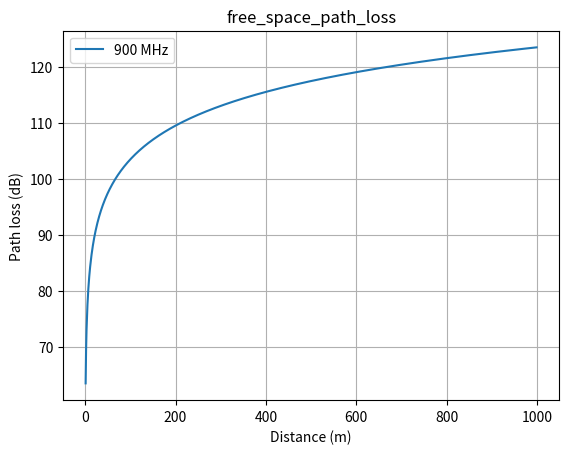
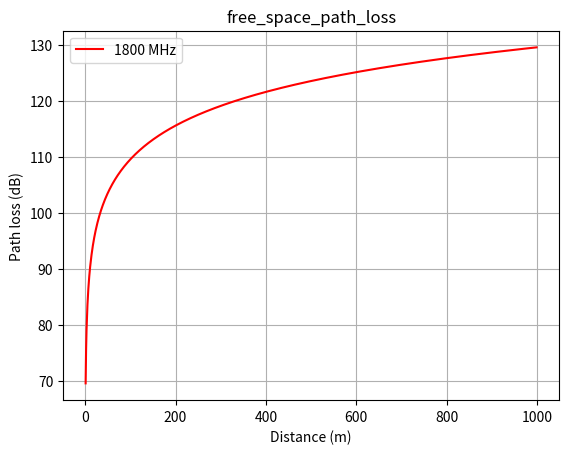
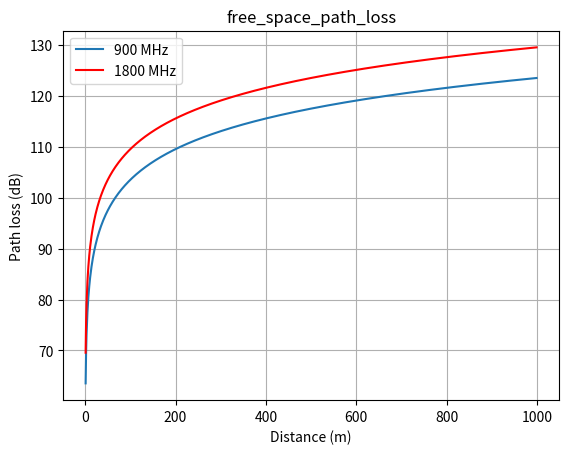
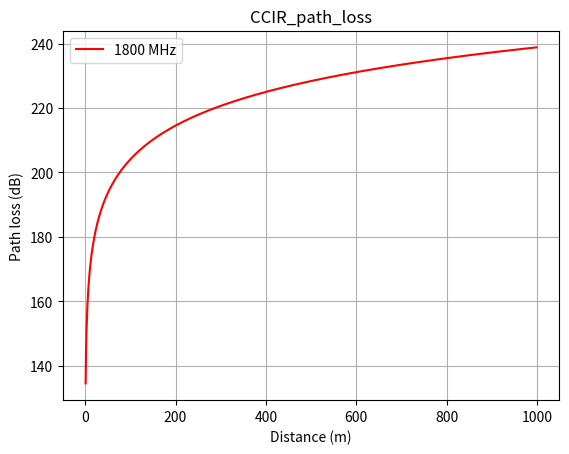
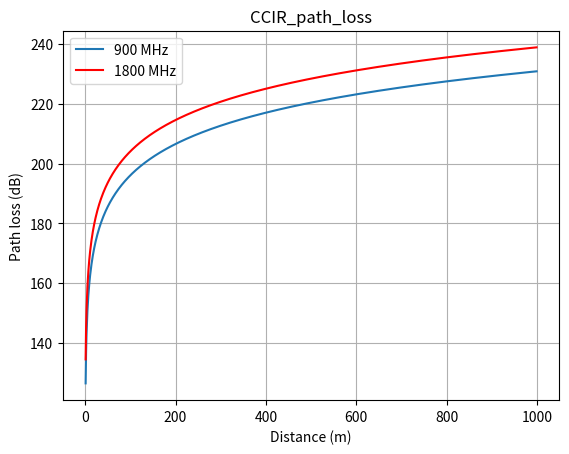
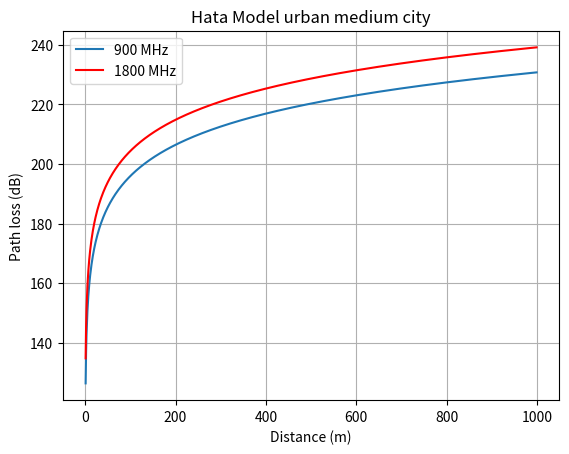
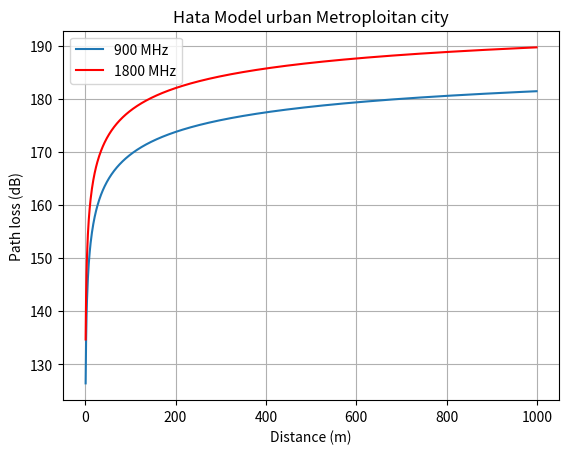
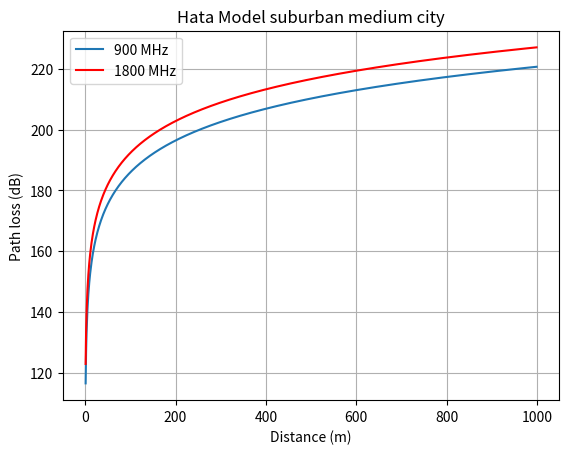
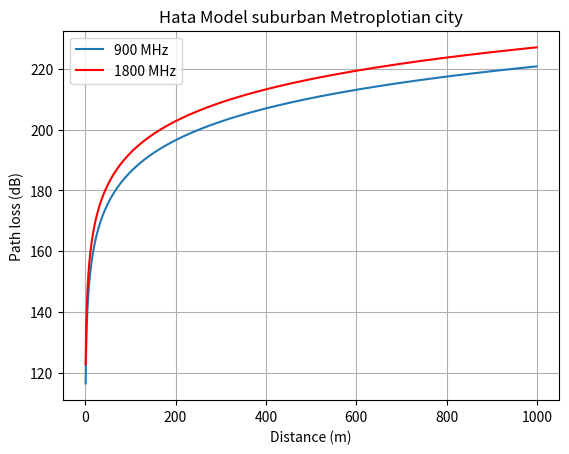
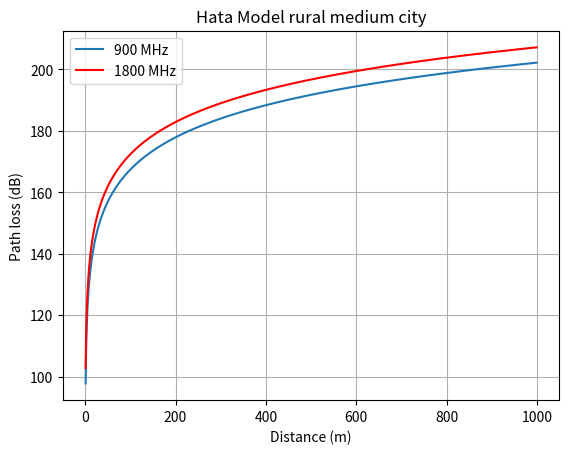
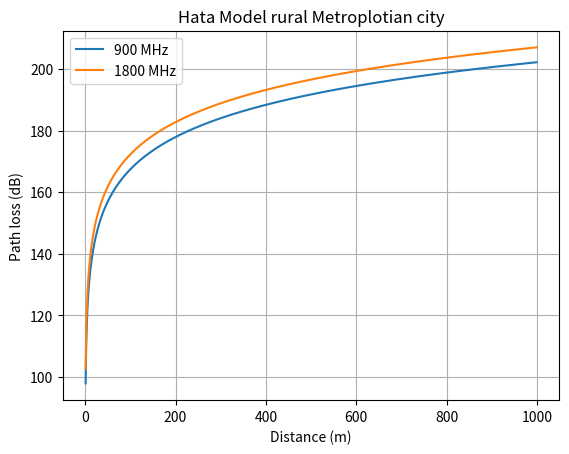
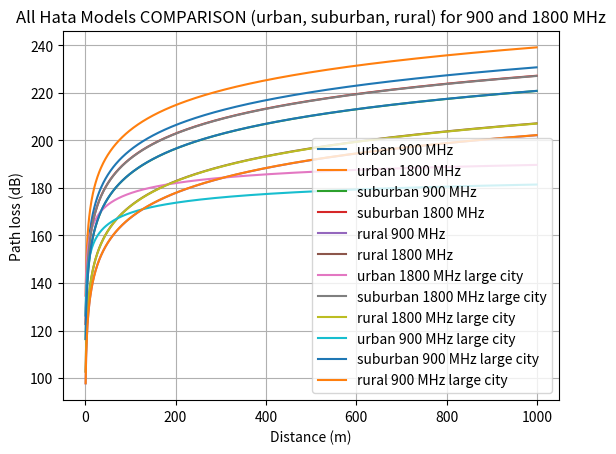
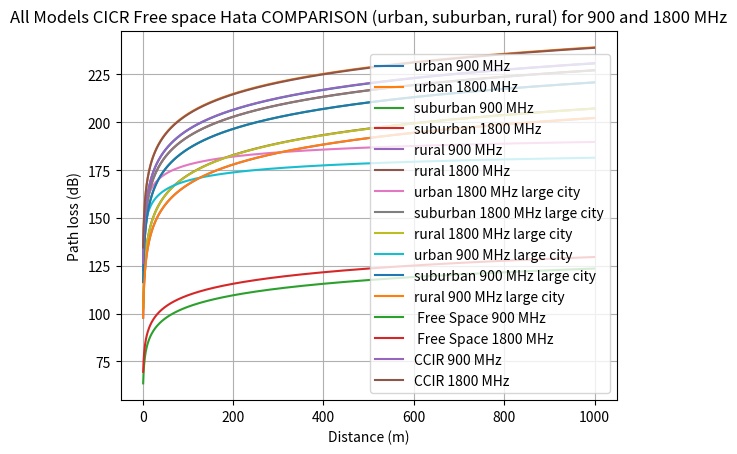

Write the Python code that produced these figures, in order.
import numpy as np
import matplotlib.pyplot as plt


d = np.arange(1, 1000, 1)
f = [900, 1800]
Gt = 28
hm = 1


def free_space_path_loss(d, f, Gt):
    """
    ###d - distance in m
    ###f - frequency in MHz
    ###Gt - transmit antenna gain in dBi"""
    path_loss = 32.45 + 20 * np.log10(d) + 20 * np.log10(f) - Gt
    return path_loss


def CCIR_path_loss(d, f, b, hb, hm):
    """
    ###d - distance in m
    ###f - frequency in MHz
    ###b - correction factor for the environment
    ###hb - height of base station in m
    ###hm - height of mobile station in m
    """
    a = (1.1 * np.log10(f) - 0.7) * hm - (1.56 * np.log10(f) - 0.8)
    path_loss = 69.55 + 26.16 * \
        np.log10(f) - 13.82 * np.log10(hb) - a + \
        (44.9 - 6.55 * np.log10(hb)) * np.log10(d) - b
    return path_loss


def Hata_Model_urban(f, h, a, d, C=0):
    """
    ###f - frequency in MHz
    ###h - height of base station in m
    ###a - correction factor for the environment
    ###d - distance in
    ###C - correction factor for the environment"""
    if f > 1500:
        path_loss = 69.55+26.16 * \
            np.log10(f)-13.82*np.log10(h)-a+(44.9-6.55*np.log10(h))*np.log10(d)
    else:
        path_loss = 46.3+33.9 * \
            np.log10(f)-13.82*np.log10(h)-a + \
            (44.9-6.55*np.log10(h))*np.log10(d)+C
    return path_loss


def Hata_Model_medium_city_correction_factor(f, hre):
    """f - frequency in MHz
    hre - effective height of the base station in m"""
    Hata_Model_medium_city_correction_factor = (
        1.1*np.log10(f)-0.7)*hre-(1.56*np.log10(f)-0.8)
    return Hata_Model_medium_city_correction_factor


def Hata_Model_large_city_corection_factor(f, hre):
    """ ###f - frequency in MHz
    ####hre - effective height of the base station in m"""
    if f <= 300:
        correction_factor = 8.29*np.power((np.log10(1.54*hre)), 2)-1.1
    else:
        correction_factor = 3.2*np.power(np.log10(11.75*hre), 2)-4.97
    return correction_factor


def Hata_Model_suburban(f, h, a, d, C=0):
    """
    ###f - frequency in MHz
    ###h - height of base station in m
    ###a - correction factor for the environment
    ###d - distance in m"""
    path_loss = Hata_Model_urban(f, h, a, d, C)-2 * \
        np.power((np.log10(f/28)), 2) - 5.4
    return path_loss


def Hata_Model_rural(f, h, a, d, C=0):
    """
    ###f - frequency in MHz
    ###h - height of base station in m
    ###a - correction factor for the environment
    ###d - distance in m"""

    path_loss = Hata_Model_urban(
        f, h, a, d)-4.78*np.power(np.log10(f), 2)+18.33*np.log10(f)-40.98
    return path_loss


def plot_default(title, x_label='Distance (m)', y_label='Path loss (dB)'):
    plt.legend()
    plt.xlabel(f'{x_label}')  # Add a label for the x-axis
    plt.ylabel(f'{y_label}')
    plt.title(f'{title}')
    plt.grid(True)


CCIR_path_loss_1 = CCIR_path_loss(d, f[0], 0.25, 35, 1)
CCIR_path_loss_2 = CCIR_path_loss(d, f[1], 0.25, 35, 1)
path_loss = free_space_path_loss(d, f[0], Gt)
path_loss_2 = free_space_path_loss(d, f[1], Gt)


fig1 = plt.figure(1)
plt.plot(d, path_loss, label='900 MHz')
plot_default("free_space_path_loss")


fig2 = plt.figure(2)
plt.plot(d, path_loss_2, 'r', label='1800 MHz')
plot_default("free_space_path_loss")


fig3 = plt.figure(3)
plt.plot(d, path_loss, label='900 MHz')
plt.plot(d, path_loss_2, 'r', label='1800 MHz')
plot_default("free_space_path_loss")


fig4 = plt.figure(4)
plt.plot(d, CCIR_path_loss_2, 'r', label='1800 MHz')
plot_default("CCIR_path_loss")


fig5 = plt.figure(5)
plt.plot(d, CCIR_path_loss_1, label='900 MHz')
plt.plot(d, CCIR_path_loss_2, 'r', label='1800 MHz')
plot_default("CCIR_path_loss")


fig6 = plt.figure(6)
plt.plot(d, Hata_Model_urban(
    f[0], 35, Hata_Model_medium_city_correction_factor(900, hm), d), label='900 MHz')
plt.plot(d, Hata_Model_urban(f[1], 35, Hata_Model_medium_city_correction_factor(
    1800, hm), d), 'r', label='1800 MHz')
plot_default("Hata Model urban medium city")


fig7 = plt.figure(7)
plt.plot(d, Hata_Model_urban(
    f[0], 35, Hata_Model_large_city_corection_factor(900, d), d), label='900 MHz')
plt.plot(d, Hata_Model_urban(f[1], 35, Hata_Model_large_city_corection_factor(
    1800, d), d, 3), 'r', label='1800 MHz')
plot_default("Hata Model urban Metroploitan city")


fig8 = plt.figure(8)
plt.plot(d, Hata_Model_suburban(
    f[0], 35, Hata_Model_medium_city_correction_factor(900, hm), d), label='900 MHz')
plt.plot(d, Hata_Model_suburban(f[1], 35, Hata_Model_medium_city_correction_factor(
    1800, hm), d), 'r', label='1800 MHz')
plot_default("Hata Model suburban medium city")


fig9 = plt.figure(9)
plt.plot(d, Hata_Model_suburban(
    f[0], 35, Hata_Model_large_city_corection_factor(900, hm), d), label='900 MHz')
plt.plot(d, Hata_Model_suburban(f[1], 35, Hata_Model_large_city_corection_factor(
    1800, hm), d), 'r', label='1800 MHz')
plot_default("Hata Model suburban Metroplotian city")


fig10 = plt.figure(10)
plt.plot(d, Hata_Model_rural(
    f[0], 35, Hata_Model_medium_city_correction_factor(900, hm), d), label='900 MHz')
plt.plot(d, Hata_Model_rural(f[1], 35, Hata_Model_medium_city_correction_factor(
    1800, hm), d), 'r', label='1800 MHz')
plot_default("Hata Model rural medium city")


fig11 = plt.figure(11)
plt.plot(d, Hata_Model_rural(
    f[0], 35, Hata_Model_large_city_corection_factor(900, hm), d), label='900 MHz')
plt.plot(d, Hata_Model_rural(f[1], 35, Hata_Model_large_city_corection_factor(
    1800, hm), d, 3),  label='1800 MHz')
plot_default("Hata Model rural Metroplotian city")

fig12 = plt.figure(12)
# plot all hata models for urban, suburban and rural and compare them with both frequencies
plt.plot(d, Hata_Model_urban(f[0], 35, Hata_Model_medium_city_correction_factor(
    900, hm), d), label='urban 900 MHz')
plt.plot(d, Hata_Model_urban(f[1], 35, Hata_Model_medium_city_correction_factor(
    1800, hm), d),  label='urban 1800 MHz')
plt.plot(d, Hata_Model_suburban(f[0], 35, Hata_Model_medium_city_correction_factor(
    900, hm), d), label='suburban 900 MHz')
plt.plot(d, Hata_Model_suburban(f[1], 35, Hata_Model_medium_city_correction_factor(
    1800, hm), d),  label='suburban 1800 MHz')
plt.plot(d, Hata_Model_rural(f[0], 35, Hata_Model_medium_city_correction_factor(
    900, hm), d), label='rural 900 MHz')
plt.plot(d, Hata_Model_rural(f[1], 35, Hata_Model_medium_city_correction_factor(
    1800, hm), d),  label='rural 1800 MHz')
# do large city correction for 1800 MHz
plt.plot(d, Hata_Model_urban(f[1], 35, Hata_Model_large_city_corection_factor(
    1800, d), d, 3),  label='urban 1800 MHz large city')
plt.plot(d, Hata_Model_suburban(f[1], 35, Hata_Model_large_city_corection_factor(
    1800, hm), d),  label='suburban 1800 MHz large city')
plt.plot(d, Hata_Model_rural(f[1], 35, Hata_Model_large_city_corection_factor(
    1800, hm), d, 3),  label='rural 1800 MHz large city')
# do large city correction for 900 MHz
plt.plot(d, Hata_Model_urban(f[0], 35, Hata_Model_large_city_corection_factor(
    900, d), d),  label='urban 900 MHz large city')
plt.plot(d, Hata_Model_suburban(f[0], 35, Hata_Model_large_city_corection_factor(
    900, hm), d),  label='suburban 900 MHz large city')
plt.plot(d, Hata_Model_rural(f[0], 35, Hata_Model_large_city_corection_factor(
    900, hm), d),  label='rural 900 MHz large city')


plot_default(
    "All Hata Models COMPARISON (urban, suburban, rural) for 900 and 1800 MHz")

fig12 = plt.figure(13)
plt.plot(d, Hata_Model_urban(f[0], 35, Hata_Model_medium_city_correction_factor(
    900, hm), d), label='urban 900 MHz')
plt.plot(d, Hata_Model_urban(f[1], 35, Hata_Model_medium_city_correction_factor(
    1800, hm), d),  label='urban 1800 MHz')
plt.plot(d, Hata_Model_suburban(f[0], 35, Hata_Model_medium_city_correction_factor(
    900, hm), d), label='suburban 900 MHz')
plt.plot(d, Hata_Model_suburban(f[1], 35, Hata_Model_medium_city_correction_factor(
    1800, hm), d),  label='suburban 1800 MHz')
plt.plot(d, Hata_Model_rural(f[0], 35, Hata_Model_medium_city_correction_factor(
    900, hm), d), label='rural 900 MHz')
plt.plot(d, Hata_Model_rural(f[1], 35, Hata_Model_medium_city_correction_factor(
    1800, hm), d),  label='rural 1800 MHz')
# do large city correction for 1800 MHz
plt.plot(d, Hata_Model_urban(f[1], 35, Hata_Model_large_city_corection_factor(
    1800, d), d, 3),  label='urban 1800 MHz large city')
plt.plot(d, Hata_Model_suburban(f[1], 35, Hata_Model_large_city_corection_factor(
    1800, hm), d),  label='suburban 1800 MHz large city')
plt.plot(d, Hata_Model_rural(f[1], 35, Hata_Model_large_city_corection_factor(
    1800, hm), d, 3),  label='rural 1800 MHz large city')
# do large city correction for 900 MHz
plt.plot(d, Hata_Model_urban(f[0], 35, Hata_Model_large_city_corection_factor(
    900, d), d),  label='urban 900 MHz large city')
plt.plot(d, Hata_Model_suburban(f[0], 35, Hata_Model_large_city_corection_factor(
    900, hm), d),  label='suburban 900 MHz large city')
plt.plot(d, Hata_Model_rural(f[0], 35, Hata_Model_large_city_corection_factor(
    900, hm), d),  label='rural 900 MHz large city')
plt.plot(d, path_loss, label=' Free Space 900 MHz')
plt.plot(d, path_loss_2,  label=' Free Space 1800 MHz')
plt.plot(d, CCIR_path_loss_1, label='CCIR 900 MHz')
plt.plot(d, CCIR_path_loss_2, label='CCIR 1800 MHz')


plot_default(
    "All Models CICR Free space Hata COMPARISON (urban, suburban, rural) for 900 and 1800 MHz")

save_path = r'E:\OneDrive - University of Bahrain\Documents\UNI\ITCE450\Lab\lab2\figures'
for i in range(1, 14):
    fig = plt.figure(i)
    fig.savefig(save_path + r'\figure' + str(i) + '.png', dpi=300)

plt.show()
